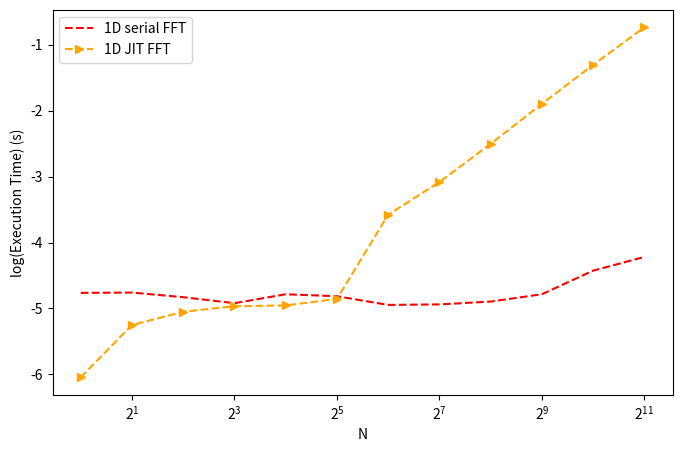
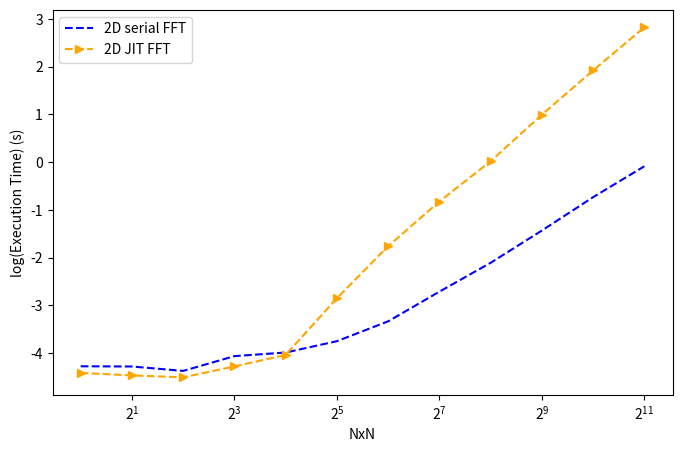

Reproduce these figures in Python, in order.
import numpy as np
import matplotlib.pyplot as plt

# Define the number of processes as powers of 2
processes = 2 ** np.arange(12)  # 2^0 to 2^11

# Define execution times for 1D and 2D FFT
execution_time_1d_linear_serial = np.array([
    0.0000172000,  
    0.0000174000,  
    0.0000148000, 
    0.0000120000,  
    0.0000164000,  
    0.0000153000,  
    0.0000113000, 
    0.0000115000,  
    0.0000127000,  
    0.0000164000,  
    0.0000374000,  
    0.0000604000, 
])


execution_time_1d_linear_JIT = np.array([
    0.0000009000,  
    0.0000056000, 
    0.0000089000,  
    0.0000108000,  
    0.0000111000,  
    0.0000139000,  
    0.0002638000,  
    0.0008266000,  
    0.0031386000,  
    0.0127169000,  
    0.0494824000,  
    0.1842949000,   
])

execution_time_2d_linear_serial = np.array([
    0.0000531000,  # 1x1
    0.0000526000,  # 4x4
    0.0000425000,  # 8x8
    0.0000867000,  # 16x16
    0.0001032000,  # 32x32
    0.0001783000,  # 64x64
    0.0004642000,  # 128x128
    0.0019401000,  # 256x256
    0.0078036000,  # 512x512
    0.0369520000,  # 1024x1024
    0.1847571000,  # 2048x2048
    0.8195974000   # 4096x4096
])
execution_time_2d_linear_JIT = np.array([
    0.0000386000,
    0.0000342000,
    0.0000312000,
    0.0000527000,
    0.0000920000,
    0.0014154000,
    0.0173930000,
    0.1498284000,
    1.0457054000,
    9.8357278000,
    83.3982042000,
    666.0349002000
])

# Calculate log10 values of execution times
execution_time_1d_serial_log = np.log10(execution_time_1d_linear_serial)
execution_time_1d_JIT_log = np.log10(execution_time_1d_linear_JIT)

execution_time_2d_serial_log = np.log10(execution_time_2d_linear_serial)
execution_time_2d_JIT_log = np.log10(execution_time_2d_linear_JIT)


# --- 1D Plot ---
plt.figure(figsize=(8, 5))
# Solid lines for linear scale
plt.plot(processes, execution_time_1d_serial_log, 'r--', label="1D serial FFT")
plt.plot(processes, execution_time_1d_JIT_log, '-->', color= 'orange', label="1D JIT FFT")


plt.xlabel("N")
plt.ylabel("log(Execution Time) (s)")
plt.xscale('log', base=2) 
plt.legend()
plt.show()

# --- 2D Plot ---
plt.figure(figsize=(8, 5))
plt.plot(processes, execution_time_2d_serial_log, 'b--', label="2D serial FFT")
plt.plot(processes, execution_time_2d_JIT_log, '-->', color='orange', label="2D JIT FFT")

plt.xlabel("NxN")
plt.ylabel("log(Execution Time) (s)")
plt.legend()
plt.xscale('log', base=2)  # Log scale for the x-axis with base 2
plt.show()
